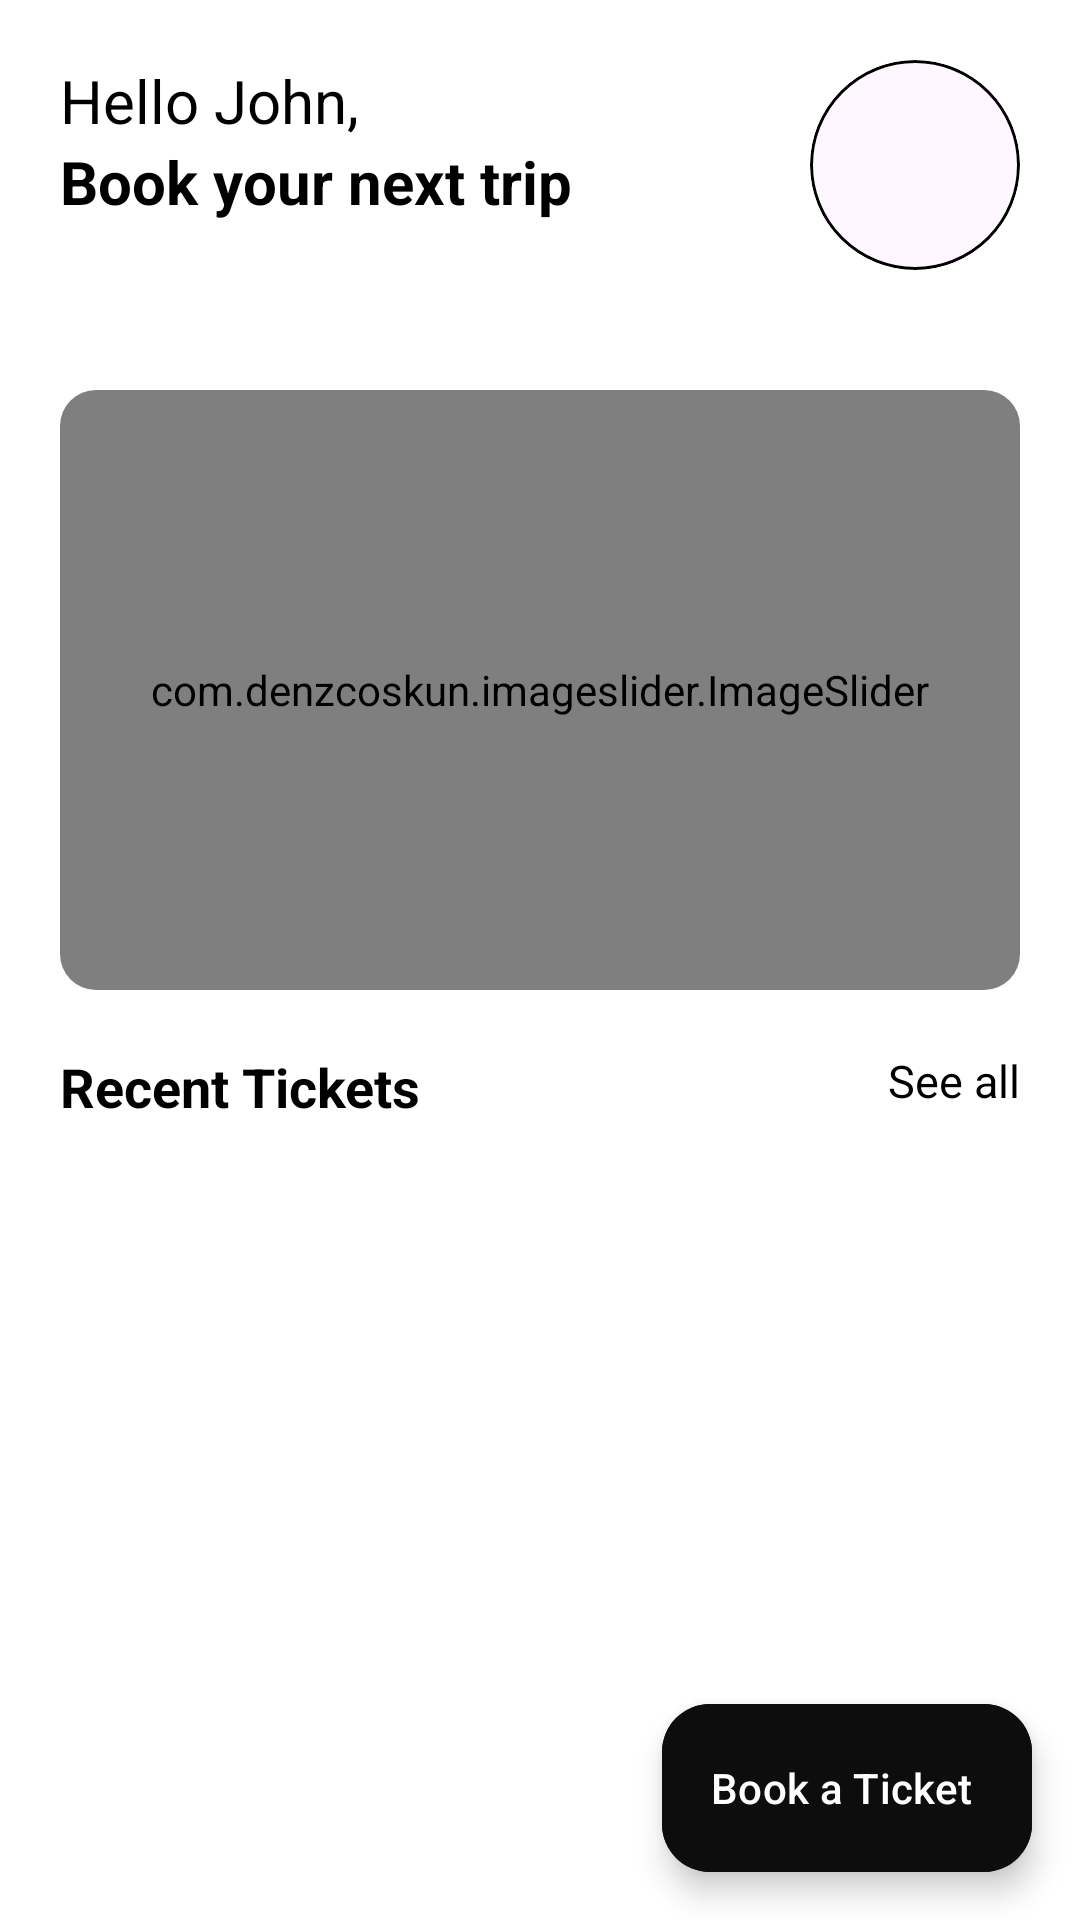

This screen was rendered from an Android layout file. Write that file and the resources it references.
<!-- AndroidManifest.xml: application theme Theme.STCTickets -->
<!-- res/layout/home_fragment.xml -->
<?xml version="1.0" encoding="utf-8"?>
<RelativeLayout xmlns:android="http://schemas.android.com/apk/res/android"
    android:layout_width="match_parent"
    xmlns:app="http://schemas.android.com/apk/res-auto"
    android:background="@color/white"
    android:layout_height="match_parent">

    <TextView
        android:layout_width="wrap_content"
        android:layout_height="wrap_content"
        android:text="Hello John,"
        android:textColor="@color/black"
        android:layout_marginStart="20dp"
        android:layout_marginTop="20dp"
        android:textSize="20sp"
        android:id="@+id/username"/>

    <TextView
        android:layout_width="wrap_content"
        android:layout_height="wrap_content"
        android:text="Book your next trip"
        android:layout_below="@+id/username"
        android:textColor="@color/black"
        android:layout_marginStart="20dp"
        android:textSize="20sp"
        android:textStyle="bold"
        android:id="@+id/welcome_txt"/>

    <com.google.android.material.card.MaterialCardView
        android:layout_width="70dp"
        android:layout_height="70dp"
        app:cardCornerRadius="35dp"
        app:strokeColor="@color/black"
        android:layout_alignParentEnd="true"
        android:layout_marginEnd="20dp"
        android:layout_marginTop="20dp"
        android:id="@+id/profile_img_card">

        <RelativeLayout
            android:layout_width="match_parent"
            android:layout_height="match_parent">
            <ImageView
                android:layout_width="match_parent"
                android:layout_height="match_parent"
                android:src="@drawable/ic_launcher_background"
                android:scaleType="centerCrop"
                android:id="@+id/profile_img"
                android:contentDescription="Profile Image"/>
        </RelativeLayout>


    </com.google.android.material.card.MaterialCardView>


    <com.google.android.material.card.MaterialCardView
        android:layout_width="match_parent"
        android:layout_height="200dp"
        android:layout_marginStart="20dp"
        android:layout_marginEnd="20dp"
        android:layout_below="@+id/profile_img_card"
        android:layout_marginTop="40dp"
        android:id="@+id/slider_card"
        app:strokeWidth="0dp">

        <RelativeLayout
            android:layout_width="match_parent"
            android:layout_height="match_parent">

            <com.denzcoskun.imageslider.ImageSlider
                android:id="@+id/image_slider"
                android:layout_width="match_parent"
                android:layout_height="match_parent"
                app:iss_auto_cycle="true"
                app:iss_period="1000"
                app:iss_delay="1000"
                app:iss_text_align="CENTER"/>

        </RelativeLayout>

    </com.google.android.material.card.MaterialCardView>

    <TextView
        android:layout_width="wrap_content"
        android:layout_height="wrap_content"
        android:text="Recent Tickets"
        android:textColor="@color/black"
        android:layout_marginStart="20dp"
        android:layout_below="@+id/slider_card"
        android:layout_marginTop="20dp"
        android:textSize="18sp"
        android:textStyle="bold"/>

    <TextView
        android:layout_width="wrap_content"
        android:layout_height="wrap_content"
        android:text="See all"
        android:id="@+id/see_all"
        android:layout_alignParentEnd="true"
        android:textColor="@color/black"
        android:layout_below="@+id/slider_card"
        android:layout_marginTop="20dp"
        android:layout_marginEnd="20dp"
        android:textSize="15sp"/>

    <androidx.recyclerview.widget.RecyclerView
        android:layout_width="match_parent"
        android:layout_height="wrap_content"
        android:layout_below="@+id/see_all"
        android:layout_marginTop="20dp"
        android:layout_marginStart="20dp"
        android:layout_marginEnd="20dp"
        android:id="@+id/ticket_recycler"/>

    <com.google.android.material.floatingactionbutton.ExtendedFloatingActionButton
        android:id="@+id/bookBtn"
        android:layout_width="wrap_content"
        android:layout_height="wrap_content"
        android:layout_gravity="end"
        android:layout_marginEnd="16dp"
        android:layout_marginBottom="16dp"
        android:backgroundTint="@color/primary_black"
        android:text="Book a Ticket"
        android:layout_alignParentBottom="true"
        android:layout_alignParentEnd="true"
        app:iconTint="@color/white"
        android:textColor="@color/white"
        app:icon="@drawable/baseline_directions_bus_24"
        />




</RelativeLayout>
<!-- resources referenced by this layout -->
<resources>
  <color name="black">#FF000000</color>
  <color name="primary_black">#0D0D0D</color>
  <color name="white">#FFFFFFFF</color>
  <style name="Theme.STCTickets" parent="Base.Theme.STCTickets" />
  <style name="Base.Theme.STCTickets" parent="Theme.Material3.DayNight.NoActionBar">
          
          
      </style>
</resources>
